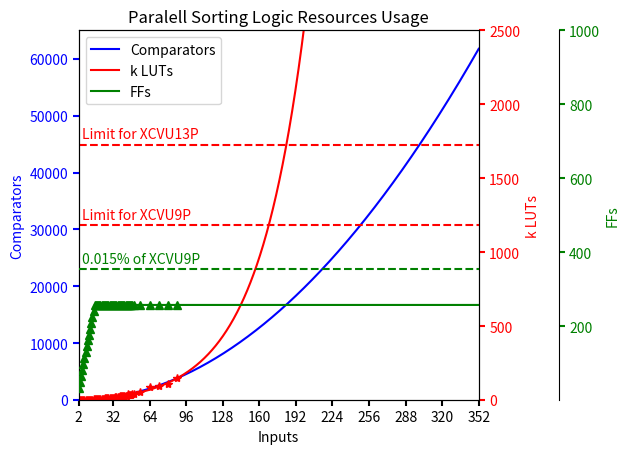

Source code (Python):
import matplotlib.pyplot as plt
import numpy as np
from scipy import interpolate
from scipy import optimize


def make_patch_spines_invisible(ax):
    ax.set_frame_on(True)
    ax.patch.set_visible(False)
    for sp in ax.spines.values():
        sp.set_visible(False)

def exponenial_func(x, a, b, c):
    return a*np.exp(-b*x)+c


# data for plot
N = 352

input = np.arange(2,N+1)
comparators = [i*(i-1)/2 for i in input]
comparators2 = [i*16 for i in input]




LF =[
 [2, 17, 34],
 [3, 58, 50],
 [4, 151, 66],
 [5, 298, 82],
 [6, 442, 98],
 [7, 639, 114],
 [8, 1000, 130],
 [9, 1051, 146],
 [10, 1188, 162],
 [11, 1777, 178],
 [12, 2258, 194],
 [13, 2838, 210],
 [14, 3462, 226],
 [15, 5325, 242],
 [16, 7388, 258],
 [17, 5462, 258],
 [18, 5823, 258],
 [19, 6359, 258],
 [20, 6875, 258],
 [21, 7211, 258],
 [22, 8403, 258],
 [23, 8706, 258],
 [24, 9658, 258],
 [25, 10339, 258],
 [26, 10760, 258],
 [27, 11549, 258],
 [28, 12366, 258],
 [29, 12952, 258],
 [30, 13585, 258],
 [31, 14398, 258],
 [32, 14889, 258],
 [33, 16689, 258],
 [34, 18970, 258],
 [35, 19675, 258],
 [36, 21611, 258],
 [37, 22704, 258],
 [38, 24731, 258],
 [39, 24517, 258],
 [40, 24944, 258],
 [41, 26071, 258],
 [42, 26444, 258],
 [43, 29301, 258],
 [44, 27156, 258],
 [45, 38921, 258],
 [46, 32740, 258],
 [47, 31115, 258],
 [48, 36393, 258],
 [49, 40195, 258],
 [50, 40856, 258],
 # [51, np.NaN, np.NaN],
 # [52, np.NaN, np.NaN],
 # [53, np.NaN, np.NaN],
 # [54, np.NaN, np.NaN],
 # [55, np.NaN, np.NaN],
 [56, 52970, 258],
 # [57, np.NaN, np.NaN],
 # [58, np.NaN, np.NaN],
 # [59, np.NaN, np.NaN],
 # [60, np.NaN, np.NaN],
 # [61, np.NaN, np.NaN],
 # [62, np.NaN, np.NaN],
 # [63, np.NaN, np.NaN],
 [64, 85159, 258],
 # [65, np.NaN, np.NaN],
 # [66, np.NaN, np.NaN],
 # [67, np.NaN, np.NaN],
 # [68, np.NaN, np.NaN],
 # [69, np.NaN, np.NaN],
 # [70, np.NaN, np.NaN],
 # [71, np.NaN, np.NaN],
 [72, 93225, 258],
 # [73, np.NaN, np.NaN],
 # [74, np.NaN, np.NaN],
 # [75, np.NaN, np.NaN],
 # [76, np.NaN, np.NaN],
 # [77, np.NaN, np.NaN],
 # [78, np.NaN, np.NaN],
 # [79, np.NaN, np.NaN],
 [80, 108892, 258],
 # [81, np.NaN, np.NaN],
 # [82, np.NaN, np.NaN],
 # [83, np.NaN, np.NaN],
 # [84, np.NaN, np.NaN],
 # [85, np.NaN, np.NaN],
 # [86, np.NaN, np.NaN],
 # [87, np.NaN, np.NaN],
 [88, 147302, 258],
 # [89, np.NaN, np.NaN],
 # [90, np.NaN, np.NaN],
 # [91, np.NaN, np.NaN],
 # [92, np.NaN, np.NaN],
 # [93, np.NaN, np.NaN],
 # [94, np.NaN, np.NaN],
 # [95, np.NaN, np.NaN],
 # [96, np.NaN, np.NaN],
 # [97, np.NaN, np.NaN],
 # [98, np.NaN, np.NaN],
 # [99, np.NaN, np.NaN],
 # [100, np.NaN, np.NaN],
 # [101, np.NaN, np.NaN],
 # [102, np.NaN, np.NaN],
 # [103, np.NaN, np.NaN],
 # [104, np.NaN, np.NaN],
 # [105, np.NaN, np.NaN],
 # [106, np.NaN, np.NaN],
 # [107, np.NaN, np.NaN],
 # [108, np.NaN, np.NaN],
 # [109, np.NaN, np.NaN],
 # [110, np.NaN, np.NaN],
 # [111, np.NaN, np.NaN],
 # [112, np.NaN, np.NaN],
 # [113, np.NaN, np.NaN],
 # [114, np.NaN, np.NaN],
 # [115, np.NaN, np.NaN],
 # [116, np.NaN, np.NaN],
 # [117, np.NaN, np.NaN],
 # [118, np.NaN, np.NaN],
 # [119, np.NaN, np.NaN],
 # [120, np.NaN, np.NaN],
 # [121, np.NaN, np.NaN],
 # [122, np.NaN, np.NaN],
 # [123, np.NaN, np.NaN],
 # [124, np.NaN, np.NaN],
 # [125, np.NaN, np.NaN],
 # [126, np.NaN, np.NaN],
 # [127, np.NaN, np.NaN],
 # [128, np.NaN, np.NaN],
 # [129, np.NaN, np.NaN],
 # [130, np.NaN, np.NaN],
 # [131, np.NaN, np.NaN],
 # [132, np.NaN, np.NaN],
 # [133, np.NaN, np.NaN],
 # [134, np.NaN, np.NaN],
 # [135, np.NaN, np.NaN],
 # [136, np.NaN, np.NaN],
 # [137, np.NaN, np.NaN],
 # [138, np.NaN, np.NaN],
 # [139, np.NaN, np.NaN],
 # [140, np.NaN, np.NaN],
 # [141, np.NaN, np.NaN],
 # [142, np.NaN, np.NaN],
 # [143, np.NaN, np.NaN],
 # [144, np.NaN, np.NaN],
 # [145, np.NaN, np.NaN],
 # [146, np.NaN, np.NaN],
 # [147, np.NaN, np.NaN],
 # [148, np.NaN, np.NaN],
 # [149, np.NaN, np.NaN],
 # [150, np.NaN, np.NaN],
 # [151, np.NaN, np.NaN],
 # [152, np.NaN, np.NaN],
 # [153, np.NaN, np.NaN],
 # [154, np.NaN, np.NaN],
 # [155, np.NaN, np.NaN],
 # [156, np.NaN, np.NaN],
 # [157, np.NaN, np.NaN],
 # [158, np.NaN, np.NaN],
 # [159, np.NaN, np.NaN],
 # [160, np.NaN, np.NaN],
 # [161, np.NaN, np.NaN],
 # [162, np.NaN, np.NaN],
 # [163, np.NaN, np.NaN],
 # [164, np.NaN, np.NaN],
 # [165, np.NaN, np.NaN],
 # [166, np.NaN, np.NaN],
 # [167, np.NaN, np.NaN],
 # [168, np.NaN, np.NaN],
 # [169, np.NaN, np.NaN],
 # [170, np.NaN, np.NaN],
 # [171, np.NaN, np.NaN],
 # [172, np.NaN, np.NaN],
 # [173, np.NaN, np.NaN],
 # [174, np.NaN, np.NaN],
 # [175, np.NaN, np.NaN],
 # [176, np.NaN, np.NaN],
 # [177, np.NaN, np.NaN],
 # [178, np.NaN, np.NaN],
 # [179, np.NaN, np.NaN],
 # [180, np.NaN, np.NaN],
 # [181, np.NaN, np.NaN],
 # [182, np.NaN, np.NaN],
 # [183, np.NaN, np.NaN],
 # [184, np.NaN, np.NaN],
 # [185, np.NaN, np.NaN],
 # [186, np.NaN, np.NaN],
 # [187, np.NaN, np.NaN],
 # [188, np.NaN, np.NaN],
 # [189, np.NaN, np.NaN],
 # [190, np.NaN, np.NaN],
 # [191, np.NaN, np.NaN],
 # [192, np.NaN, np.NaN],
 # [193, np.NaN, np.NaN],
 # [194, np.NaN, np.NaN],
 # [195, np.NaN, np.NaN],
 # [196, np.NaN, np.NaN],
 # [197, np.NaN, np.NaN],
 # [198, np.NaN, np.NaN],
 # [199, np.NaN, np.NaN],
 # [200, np.NaN, np.NaN],
 # [201, np.NaN, np.NaN],
 # [202, np.NaN, np.NaN],
 # [203, np.NaN, np.NaN],
 # [204, np.NaN, np.NaN],
 # [205, np.NaN, np.NaN],
 # [206, np.NaN, np.NaN],
 # [207, np.NaN, np.NaN],
 # [208, np.NaN, np.NaN],
 # [209, np.NaN, np.NaN],
 # [210, np.NaN, np.NaN],
 # [211, np.NaN, np.NaN],
 # [212, np.NaN, np.NaN],
 # [213, np.NaN, np.NaN],
 # [214, np.NaN, np.NaN],
 # [215, np.NaN, np.NaN],
 # [216, np.NaN, np.NaN],
 # [217, np.NaN, np.NaN],
 # [218, np.NaN, np.NaN],
 # [219, np.NaN, np.NaN],
 # [220, np.NaN, np.NaN],
 # [221, np.NaN, np.NaN],
 # [222, np.NaN, np.NaN],
 # [223, np.NaN, np.NaN],
 # [224, np.NaN, np.NaN],
 # [225, np.NaN, np.NaN],
 # [226, np.NaN, np.NaN],
 # [227, np.NaN, np.NaN],
 # [228, np.NaN, np.NaN],
 # [229, np.NaN, np.NaN],
 # [230, np.NaN, np.NaN],
 # [231, np.NaN, np.NaN],
 # [232, np.NaN, np.NaN],
 # [233, np.NaN, np.NaN],
 # [234, np.NaN, np.NaN],
 # [235, np.NaN, np.NaN],
 # [236, np.NaN, np.NaN],
 # [237, np.NaN, np.NaN],
 # [238, np.NaN, np.NaN],
 # [239, np.NaN, np.NaN],
 # [240, np.NaN, np.NaN],
 # [241, np.NaN, np.NaN],
 # [242, np.NaN, np.NaN],
 # [243, np.NaN, np.NaN],
 # [244, np.NaN, np.NaN],
 # [245, np.NaN, np.NaN],
 # [246, np.NaN, np.NaN],
 # [247, np.NaN, np.NaN],
 # [248, np.NaN, np.NaN],
 # [249, np.NaN, np.NaN],
 # [250, np.NaN, np.NaN],
 # [251, np.NaN, np.NaN],
 # [252, np.NaN, np.NaN],
 # [253, np.NaN, np.NaN],
 # [254, np.NaN, np.NaN],
 # [255, np.NaN, np.NaN],
 # [256, np.NaN, np.NaN],
 # [257, np.NaN, np.NaN],
 # [258, np.NaN, np.NaN],
 # [259, np.NaN, np.NaN],
 # [260, np.NaN, np.NaN],
 # [261, np.NaN, np.NaN],
 # [262, np.NaN, np.NaN],
 # [263, np.NaN, np.NaN],
 # [264, np.NaN, np.NaN],
 # [265, np.NaN, np.NaN],
 # [266, np.NaN, np.NaN],
 # [267, np.NaN, np.NaN],
 # [268, np.NaN, np.NaN],
 # [269, np.NaN, np.NaN],
 # [270, np.NaN, np.NaN],
 # [271, np.NaN, np.NaN],
 # [272, np.NaN, np.NaN],
 # [273, np.NaN, np.NaN],
 # [274, np.NaN, np.NaN],
 # [275, np.NaN, np.NaN],
 # [276, np.NaN, np.NaN],
 # [277, np.NaN, np.NaN],
 # [278, np.NaN, np.NaN],
 # [279, np.NaN, np.NaN],
 # [280, np.NaN, np.NaN],
 # [281, np.NaN, np.NaN],
 # [282, np.NaN, np.NaN],
 # [283, np.NaN, np.NaN],
 # [284, np.NaN, np.NaN],
 # [285, np.NaN, np.NaN],
 # [286, np.NaN, np.NaN],
 # [287, np.NaN, np.NaN],
 # [288, np.NaN, np.NaN],
 # [289, np.NaN, np.NaN],
 # [290, np.NaN, np.NaN],
 # [291, np.NaN, np.NaN],
 # [292, np.NaN, np.NaN],
 # [293, np.NaN, np.NaN],
 # [294, np.NaN, np.NaN],
 # [295, np.NaN, np.NaN],
 # [296, np.NaN, np.NaN],
 # [297, np.NaN, np.NaN],
 # [298, np.NaN, np.NaN],
 # [299, np.NaN, np.NaN],
 # [300, np.NaN, np.NaN],
 # [301, np.NaN, np.NaN],
 # [302, np.NaN, np.NaN],
 # [303, np.NaN, np.NaN],
 # [304, np.NaN, np.NaN],
 # [305, np.NaN, np.NaN],
 # [306, np.NaN, np.NaN],
 # [307, np.NaN, np.NaN],
 # [308, np.NaN, np.NaN],
 # [309, np.NaN, np.NaN],
 # [310, np.NaN, np.NaN],
 # [311, np.NaN, np.NaN],
 # [312, np.NaN, np.NaN],
 # [313, np.NaN, np.NaN],
 # [314, np.NaN, np.NaN],
 # [315, np.NaN, np.NaN],
 # [316, np.NaN, np.NaN],
 # [317, np.NaN, np.NaN],
 # [318, np.NaN, np.NaN],
 # [319, np.NaN, np.NaN],
 # [320, np.NaN, np.NaN],
 # [321, np.NaN, np.NaN],
 # [322, np.NaN, np.NaN],
 # [323, np.NaN, np.NaN],
 # [324, np.NaN, np.NaN],
 # [325, np.NaN, np.NaN],
 # [326, np.NaN, np.NaN],
 # [327, np.NaN, np.NaN],
 # [328, np.NaN, np.NaN],
 # [329, np.NaN, np.NaN],
 # [330, np.NaN, np.NaN],
 # [331, np.NaN, np.NaN],
 # [332, np.NaN, np.NaN],
 # [333, np.NaN, np.NaN],
 # [334, np.NaN, np.NaN],
 # [335, np.NaN, np.NaN],
 # [336, np.NaN, np.NaN],
 # [337, np.NaN, np.NaN],
 # [338, np.NaN, np.NaN],
 # [339, np.NaN, np.NaN],
 # [340, np.NaN, np.NaN],
 # [341, np.NaN, np.NaN],
 # [342, np.NaN, np.NaN],
 # [343, np.NaN, np.NaN],
 # [344, np.NaN, np.NaN],
 # [345, np.NaN, np.NaN],
 # [346, np.NaN, np.NaN],
 # [347, np.NaN, np.NaN],
 # [348, np.NaN, np.NaN],
 # [349, np.NaN, np.NaN],
 # [350, np.NaN, np.NaN],
 # [351, np.NaN, np.NaN],
 # [352, np.NaN, np.NaN],
]

LFT = list(map(list, zip(*LF)))

Comparators = (input, comparators)
Comparators2 = (input, comparators2)
LUTs = (LFT[0], [x/1000 for x in LFT[1]])
FFs = (LFT[0], LFT[2])

# exponential extrapolation LUT
fp = 16 # first point to be considered for fitting
x= LUTs[0]
y= LUTs[1]
popt, pcov = optimize.curve_fit(exponenial_func, x[fp:], y[fp:], p0=(1, 1e-6, 1))
xx = np.linspace(2, 352, 1000)
yy = exponenial_func(xx, *popt)
LUTsi = (xx, yy)
# linear extrapolation FF
f = interpolate.interp1d(FFs[0], FFs[1], fill_value='extrapolate')
FFsi = (input, f(input))

# plotting

xafter2 = 32
xstep = 32

fig, host = plt.subplots()
fig.subplots_adjust(right=0.75)

par1 = host.twinx()
par2 = host.twinx()

# Offset the right spine of par2.  The ticks and label have already been
# placed on the right by twinx above.
par2.spines["right"].set_position(("axes", 1.2))
# Having been created by twinx, par2 has its frame off, so the line of its
# detached spine is invisible.  First, activate the frame but make the patch
# and spines invisible.
make_patch_spines_invisible(par2)
# Second, show the right spine.
par2.spines["right"].set_visible(True)

p1, = host.plot(*Comparators, "b-", label="Comparators")
#p1, = host.plot(*Comparators2, "b-", label="Comparators")
p2, = par1.plot([2,352],[1182,1182], "r--",label="k LUTs")
par1.text(5, 1225, "Limit for XCVU9P", fontsize=10, fontdict=dict(color='red'))
p2, = par1.plot([2,352],[1728,1728], "r--",label="k LUTs")
par1.text(5, 1775, "Limit for XCVU13P", fontsize=10, fontdict=dict(color='red'))
p2, = par1.plot(*LUTs, "r*", label="k LUTs")
p2, = par1.plot(*LUTsi, "r-",label="k LUTs")
p3, = par2.plot(*FFs, "g^", label="FFs")
p3, = par2.plot([2,352],[0.00015*2364000,0.00015*2364000], "g--",label="k LUTs")
par2.text(5, 370, "0.015% of XCVU9P", fontsize=10, fontdict=dict(color='green'))
p3, = par2.plot(*FFsi, "g-", label="FFs")


host.set_xlim(2, 352)
host.set_ylim(0, 65000)
par1.set_ylim(0, 2500)
par2.set_ylim(1, 1000)

xticks = np.concatenate(([2],np.arange(xafter2,N+1,xstep)))
plt.xticks(xticks,xticks)

host.set_xlabel("Inputs")
host.set_ylabel("Comparators")
par1.set_ylabel("k LUTs")
par2.set_ylabel("FFs")

host.yaxis.label.set_color(p1.get_color())
par1.yaxis.label.set_color(p2.get_color())
par2.yaxis.label.set_color(p3.get_color())

tkw = dict(size=4, width=1.5)
host.tick_params(axis='y', colors=p1.get_color(), **tkw)
par1.tick_params(axis='y', colors=p2.get_color(), **tkw)
par2.tick_params(axis='y', colors=p3.get_color(), **tkw)
host.tick_params(axis='x', **tkw)

lines = [p1, p2, p3]

host.legend(lines, [l.get_label() for l in lines])

plt.title('Paralell Sorting Logic Resources Usage')

#plt.show()

plt.savefig('NumberOfComparatorsAndLUT.pdf')
